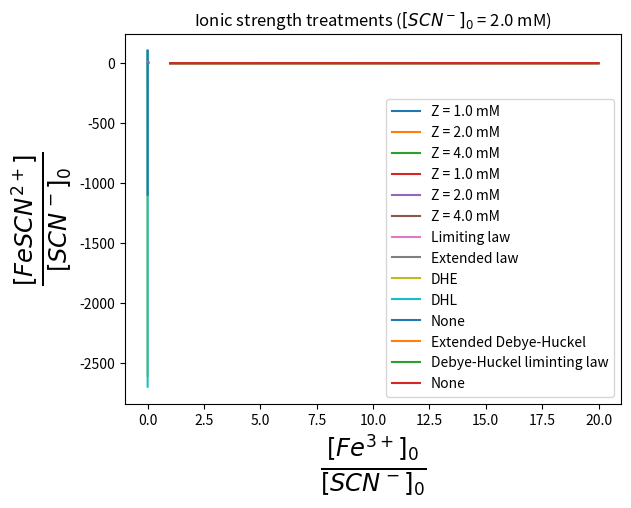
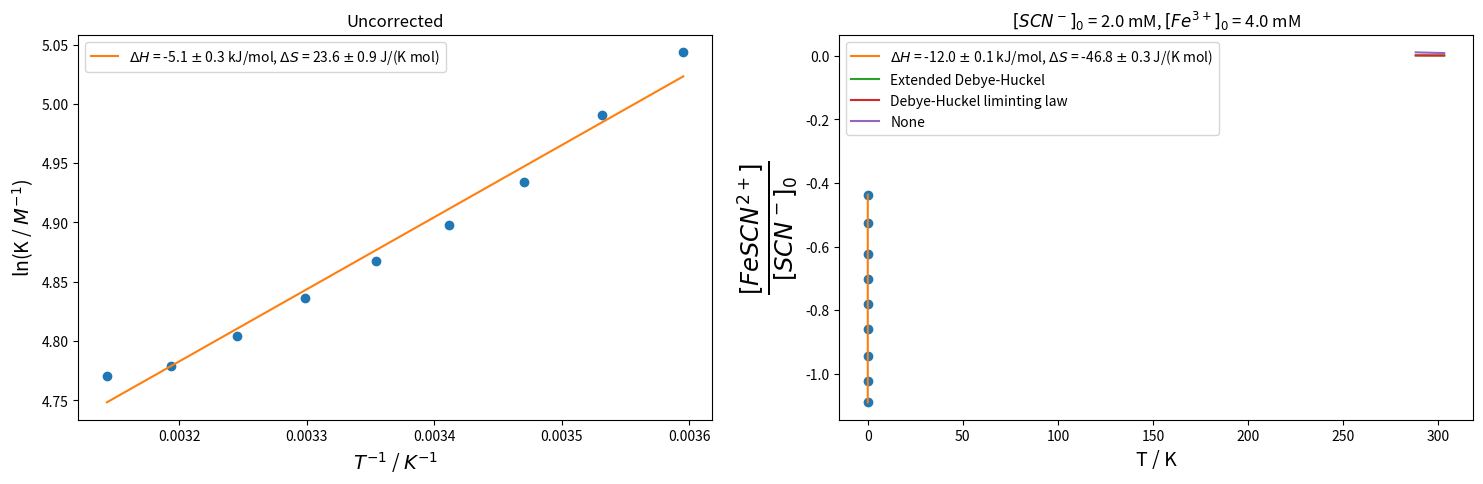

The matplotlib source for these figures, in order:
from __future__ import division
import numpy as np
import matplotlib.pyplot as plt
%matplotlib inline

def c_FeSCN2p(Y, Z, B1, I=None, z_rhs=(2,), z_lhs=(3,-1)):
    if I is None:
        I = Z + 6*Y
    if I is not 0:
        A = 0.509
        z_factor = sum([z**2 for z in z_rhs] + [-z**2 for z in z_lhs])
        B1 = B1 * 10**(A*z_factor*I**0.5)
    c0 = (Y+Z+1.0/B1)
    return c0/2 - (c0**2/4 - Y*Z)**0.5

def plot(Z, I=None, excess=None):
    if excess is None:
        excess = np.linspace(1, 20)
    Y = Z*excess
    plt.plot(Y/Z, c_FeSCN2p(Y, Z, 10**2.016, I)/Z, label='Z = {} mM'.format(Z*1000))
plot(1e-3, I=0)
plot(2e-3, I=0)
plot(4e-3, I=0)
plt.title('Neglecting ionic strength')
plt.xlabel('Y / Z')
plt.ylabel('x / Z')
_ = plt.legend(loc='best')

plot(1e-3)
plot(2e-3)
plot(4e-3)
plt.title('Debye-Huckel limiting law')
plt.xlabel('Y / Z')
plt.ylabel('x / Z')
_ = plt.legend(loc='best')

def rho_water(T=298.15):
    """ VSMOW """
    T0 = 273.15 # K
    a = (-3.983035,  # K
        301.797, 
        522528.9, # K**2
        69.34881, # K
        999.974950) # kg / m**3
    t = T - T0
    return a[4]*(1-((t + a[0])**2*(t + a[1]))/(a[2]*(t + a[3])))

abs(rho_water(273.15 + 0) - 999.8395) < 0.004
abs(rho_water(273.15 + 4) - 999.9720) < 0.003
abs(rho_water(273.15 + 10) - 999.7026) < 0.0003
abs(rho_water(273.15 + 15) - 999.1026) < 0.0001
abs(rho_water(273.15 + 20) - 998.2071) < 0.0005
abs(rho_water(273.15 + 22) - 997.7735) < 0.0007
abs(rho_water(273.15 + 25) - 997.0479) < 0.0009
abs(rho_water(273.15 + 30) - 995.6502) < 0.0016
abs(rho_water(273.15 + 40) - 992.2) < 0.02

def eps_water(T=298.15, P=1.0):
    """
    Permitivity of water according to the parametrization by Bradley and Pitzer
    (empirical parametrization)
    
    Parameters
    ----------
    T: float
        Temperature in Kelvin
    P: float
        Pressure in bar
        
    References
    ----------
    - Bradley, D.J.; Pitzer, K.S. `Thermodynamics of electrolytes. 12. Dielectric
        properties of water and Debye--Hueckel parameters to 350/sup 0/C and 1 kbar`,
        J. Phys. Chem.; Journal Volume 83 (12) (1979), pp. 1599-1603
        http://pubs.acs.org/doi/abs/10.1021/j100475a009
        DOI: 10.1021/j100475a009
    """
    from math import exp
    from math import log as ln
    U = [0,  3.4279e2, -5.0866e-3, 9.4690e-7, -2.0525, 3.1159e3, 
        -1.8289e2, -8.0325e3, 4.2142e6, 2.1417]
    B  = U[7] + U[8]/T + U[9]*T
    C  = U[4] + U[5]/(U[6]+T)
    eps1000 = U[1]*exp(U[2]*T+U[3]*T**2)
    return eps1000 + C*ln((B+P)/(B+1000.0))

eps_water(298.15)

def dh_A(T, eps):
    return 1.82e6*(eps*T)**(-3./2)

def dhe_B(T, eps):
    return 50.3*(eps*T)**(-1./2)

def dhl_log10_gamma(I, z, A):
    """ log10 of activity coefficient according to limiting law in Debye-Hückel theory """
    return -A*z**2*I**0.5

def dhe_log10_gamma(I, z, a, A, B):
    """ log10 of activity coefficient according to extended Debye-Hückel theory """
    return -A*z**2*I**0.5/(1+B*a*I**0.5)

def dhl_activity_product(I, z_lhs, z_rhs, T, eps):
    """ Debye-Huckel limiting law """
    A = dh_A(T, eps)
    tot = 0
    for z in z_lhs:
        tot -= dhl_log10_gamma(I, z, A)
    for z in z_rhs:
        tot += dhl_log10_gamma(I, z, A)    
    return 10**tot

def dhe_activity_product(I, z_lhs, z_rhs, T, eps, a_lhs, a_rhs):
    """ Debye-Huckel extended law """
    A = dh_A(T, eps)
    B = dhe_B(T, eps)
    tot = 0
    for z, a in zip(z_lhs, a_lhs):
        tot -= dhe_log10_gamma(I, z, a, A, B)
    for z, a in zip(z_rhs, a_rhs):
        tot += dhe_log10_gamma(I, z, a, A, B)    
    return 10**tot

a_Fe3p = 0.9  # nm
a_SCNm = 0.35  # nm
a_FeSCN2p = 0.6  # nm  - assumed same as Fe2+

I = np.linspace(0, .05, 1000)
plt.plot(I, dhl_activity_product(I, (3, -1), (2,), 298.15, eps=eps_water(298.15)), label='Limiting law')
plt.plot(I, dhe_activity_product(I, (3, -1), (2,), 298.15, eps_water(298.15), 
         (a_Fe3p, a_SCNm), (a_FeSCN2p,)), label='Extended law')
plt.title('Product of activity coefficients')
plt.xlabel('I / $mol \cdot kg^{-1}$')
plt.ylabel(r'$\frac{\gamma_{FeSCN^{2+}}}{\gamma_{Fe^{3+}}\gamma_{SCN^-}}$', fontsize=30)
#plt.ylabel('$\frac{\gamma}{\gamma\gamma}$')
_ = plt.legend(loc='best')



(a_Fe3p, a_SCNm), (a_FeSCN2p,)

def ionic_strength(molalities, charges):
    tot = 0
    for b, z in zip(molalities, charges):
        tot += b*z**2
    return 0.5*tot

def equilibrium_quotient(c_lhs, c_rhs):
    tot = 1
    for c in c_lhs:
        tot /= c
    for c in c_rhs:
        tot *= c
    return tot

def equilibrium_residual(chi, K, stoich, c0, T, z=None, a=None, I0=0.0, rho=1.0,
                         activity_product=None):
    c = c0 + chi*stoich
    c_lhs, c_rhs = [], []
    if z is not None:
        z_lhs, z_rhs = [], []
    if a is not None:
        a_lhs, a_rhs = [], []
    for i, coeff in enumerate(stoich):
        if coeff > 0:
            c_rhs.append(c[i])
            if z is not None:
                z_rhs.append(z[i])
            if a is not None:
                a_rhs.append(a[i])
        elif coeff < 0:
            c_lhs.append(c[i])
            if z is not None:
                z_lhs.append(z[i])
            if a is not None:
                a_lhs.append(a[i])
    Q = equilibrium_quotient(c_lhs, c_rhs)
    if z is not None:
        if activity_product is None:
            args = ()
            if a is None:
                activity_product = dhl_activity_product
            else:
                activity_product = dhe_activity_product
                args =  a_lhs, a_rhs
        ap = activity_product(I0 + ionic_strength(c/rho, z),
                     z_lhs, z_rhs, T, eps_water(T), *args)
        Q *= ap
    return K - Q

K = 10**2.016
stoich = (1, -1, -1)  # FeSCN2+, Fe3+, SCN-
z = (2, 3, -1)
a = (a_FeSCN2p, a_Fe3p, a_SCNm)
c0 = (0.0, 4e-3, 2e-3)
T = 298.15

chi = np.linspace(0, 1.5e-3, 20)
plt.plot(chi, [equilibrium_residual(x, K, np.array(stoich), np.array(c0), T, z, a) for x in chi], label='DHE')
plt.plot(chi, [equilibrium_residual(x, K, np.array(stoich), np.array(c0), T, z, None) for x in chi], label='DHL')
plt.plot(chi, [equilibrium_residual(x, K, np.array(stoich), np.array(c0), T, None, None) for x in chi], label='None')
_ = plt.legend(loc='best')

def get_chi_interval(stoich, c0):
    limits = c0/stoich
    if np.any(limits < 0):
        upper = -np.max(limits[np.argwhere(limits < 0)])
    else:
        upper = 0
        
    if np.any(limits > 0):
        lower = -np.min(limits[np.argwhere(limits > 0)])
    else:
        lower = 0
        
    if lower is 0 and upper is 0:
        raise ValueError("0-interval")
    else:
        return lower, upper

get_chi_interval(np.array(stoich), np.array(c0))

from scipy.optimize import brentq

def solve_equilibrium(K, stoich, c0, T, z=None, a=None, I0=0.0, delta=1e-16):
    lower, upper = get_chi_interval(np.array(stoich), np.array(c0))
    chi = brentq(equilibrium_residual, lower+delta, upper-delta, (K, np.array(stoich), np.array(c0), T, z, a, I0))
    return np.array(c0) + chi*np.array(stoich)

c0 = (0, 4e-3, 2e-3)
c0

solve_equilibrium(K, np.array(stoich), np.array(c0), T, z, a)

def yield_vs_excess(excess, scn0, T, z=None, a=None, I0=0.0):
    c = []
    for e in excess:
        c0 = (0, e*scn0, scn0)
        c.append(solve_equilibrium(K, stoich, c0, T, z, a, I0=I0))
    c = np.array(c)
    return c[:, 0]/scn0

excess = np.linspace(1, 20)
scn0 = 2e-3
I0 = 10e-3

plt.plot(excess, yield_vs_excess(excess, scn0, T, z, a, I0), label='Extended Debye-Huckel')
plt.plot(excess, yield_vs_excess(excess, scn0, T, z, None, I0), label='Debye-Huckel liminting law')
plt.plot(excess, yield_vs_excess(excess, scn0, T, None, None, I0), label='None')
plt.legend(loc='best')
plt.xlabel('$\\frac{[Fe^{3+}]_0}{[SCN^-]_0}$', fontsize=25)
plt.ylabel('$\\frac{[FeSCN^{2+}]}{[SCN^-]_0}$', fontsize=25)
_ = plt.title('Ionic strength treatments ($[SCN^-]_0$ = {} mM)'.format(scn0*1000))

# Lister & Rivington 1955 p. 1587
T_lister = 273.15 + np.array([5, 25, 45])
K_lister = np.array([1090, 1070, 1100])  # Corrected for ionic strength
plt.plot(1/T_lister, np.log(K_lister), label='Lister & Rivington 1955')

# Lister & Rivington p. 1586
R = 8.314511
Tdata = 273.15 + np.array([5, 10, 15, 20, 25, 30, 35, 40, 45])
Kobs = np.array([155.0, 147, 139, 134, 130, 126, 122, 119, 118])  # not corrected for ionic strength
I_lister = 1.2
Ktrue = []

for idx, temp in enumerate(Tdata):
    Ktrue.append(Kobs[idx] / dhe_activity_product(I_lister, (3, -1), (2,), temp, eps_water(temp), (a_Fe3p, a_SCNm), (a_FeSCN2p,)))

plt.figure(figsize=(18,5))
for idx, (title, Kvals) in enumerate(zip(['Uncorrected', 'Corrected'], [Kobs, Ktrue])):
    plt.subplot(1, 2, idx+1)
    p, cov = np.polyfit(1/Tdata, np.log(Kvals), 1, cov=True)
    deltaH, deltaS = p[0]*-R, p[1]*R
    deltaHs = cov[0, 0]**0.5 * R
    deltaSs = cov[1, 1]**0.5 * R
    plt.plot(1/Tdata, np.log(Kvals), 'o')
    fmtstr = ('$\Delta H$ = {0:.1f} $\pm$ {1:.1f} kJ/mol, '
              '$\Delta S$ = {2:.1f} $\pm$ {3:.1f} J/(K mol)')
    lbl = fmtstr.format(1e-3*deltaH, 1e-3*deltaHs, deltaS, deltaSs)
    plt.plot(1/Tdata, np.polyval(p, 1/Tdata), label=lbl)
    plt.ylabel('ln(K / $M^{-1}$)', fontsize=14)
    plt.xlabel('$T^{-1}$ / $K^{-1}$', fontsize=14)
    plt.legend(loc='best')
    plt.title(title)
print('DeltaG = {} +/- {} kJ/mol'.format(1e-3*(deltaH - 298.15*deltaS), 
                                         1e-3*(deltaHs**2 + (298.15*deltaSs)**2)**0.5))

from math import exp
def yield_vs_T(temperatures, c0, deltaH, deltaS, z=None, a=None, I0=0.0):
    c = []
    R = 8.314511
    for T in temperatures:
        K = exp(deltaS/R - deltaH/(R*T))
        c.append(solve_equilibrium(K, stoich, c0, T, z, a, I0=I0))
    c = np.array(c)
    return c[:, 0]/c0[2]

Tplot = 273.15 + np.linspace(15, 30)
cplot = (0.0, 20e-3, 2e-3)
Iplot = 50e-3

plt.plot(Tplot, yield_vs_T(Tplot, cplot, deltaH, deltaS, z, a, Iplot), label='Extended Debye-Huckel')
plt.plot(Tplot, yield_vs_T(Tplot, cplot, deltaH, deltaS, z, None, Iplot), label='Debye-Huckel liminting law')
plt.plot(Tplot, yield_vs_T(Tplot, cplot, deltaH, deltaS, None, None, Iplot), label='None')
plt.legend(loc='best')
plt.xlabel('T / K', fontsize=14)
plt.ylabel('$\\frac{[FeSCN^{2+}]}{[SCN^-]_0}$', fontsize=25)
fmtstr = '$[SCN^-]_0$ = {} mM, $[Fe^{{3+}}]_0$ = {} mM'
_ = plt.title(fmtstr.format(c0[2]*1000, c0[1]*1000))
